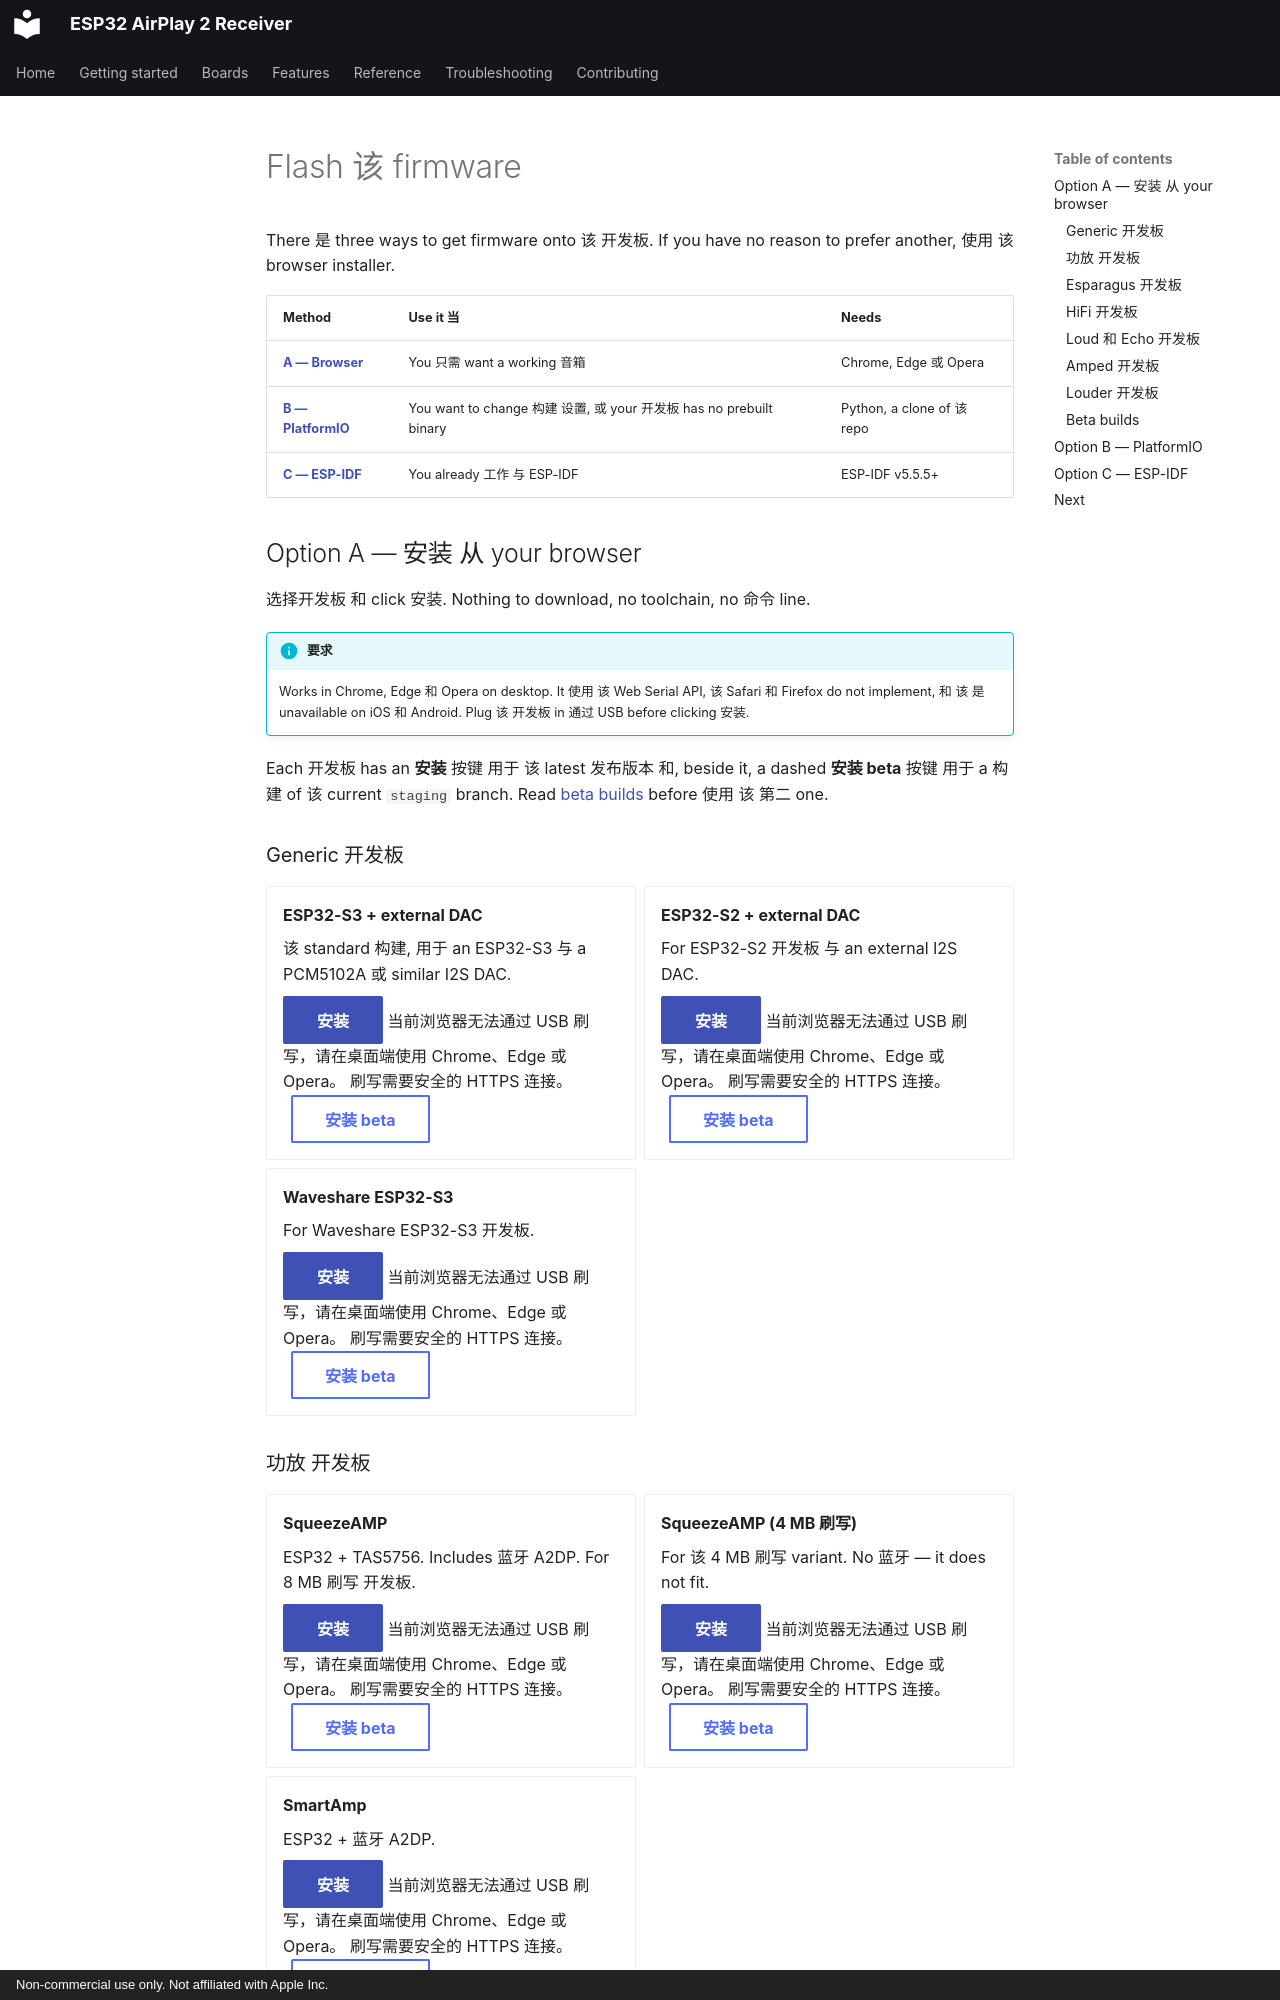

repository: wenghaoping/esp32-s3-airplay · page: ZH/getting-started/flashing/index.html · generator: mkdocs · copyright: Non-commercial use only. Not affiliated with Apple Inc.

# Flash 该 firmware

There 是 three ways to get firmware onto 该 开发板. If you have no reason to prefer
another, 使用 该 browser installer.

| Method | Use it 当 | Needs |
| --- | --- | --- |
| **[A — Browser](#option-a-install-from-your-browser)** | You 只需 want a working 音箱 | Chrome, Edge 或 Opera |
| **[B — PlatformIO](#option-b-platformio)** | You want to change 构建 设置, 或 your 开发板 has no prebuilt binary | Python, a clone of 该 repo |
| **[C — ESP-IDF](#option-c-esp-idf)** | You already 工作 与 ESP-IDF | ESP-IDF v5.5.5+ |

## Option A — 安装 从 your browser

选择开发板 和 click 安装. Nothing to download, no toolchain, no 命令 line.

!!! info "要求"

    Works in Chrome, Edge 和 Opera on desktop. It 使用 该 Web Serial API, 该
    Safari 和 Firefox do not implement, 和 该 是 unavailable on iOS 和 Android.
    Plug 该 开发板 in 通过 USB before clicking 安装.

Each 开发板 has an **安装** 按键 用于 该 latest 发布版本 和, beside it, a dashed
**安装 beta** 按键 用于 a 构建 of 该 current `staging` branch. Read
[beta builds](#beta-builds) before 使用 该 第二 one.

### Generic 开发板

<div class="grid cards" markdown>

-   __ESP32-S3 + external DAC__

    该 standard 构建, 用于 an ESP32-S3 与 a PCM5102A 或 similar I2S DAC.

    <esp-web-install-button manifest="/esp32-s3-airplay/firmware/esp32s3.json">
      <button slot="activate" class="md-button md-button--primary">安装</button>
      <span slot="unsupported">当前浏览器无法通过 USB 刷写，请在桌面端使用 Chrome、Edge 或 Opera。</span>
      <span slot="not-allowed">刷写需要安全的 HTTPS 连接。</span>
    </esp-web-install-button><esp-web-install-button class="安装-beta" manifest="/esp32-s3-airplay/firmware/beta/esp32s3.json">
      <button slot="activate" class="md-button md-button--beta">安装 beta</button>
      <span slot="unsupported"></span>
      <span slot="not-allowed"></span>
    </esp-web-install-button>

-   __ESP32-S2 + external DAC__

    For ESP32-S2 开发板 与 an external I2S DAC.

    <esp-web-install-button manifest="/esp32-s3-airplay/firmware/esp32s2.json">
      <button slot="activate" class="md-button md-button--primary">安装</button>
      <span slot="unsupported">当前浏览器无法通过 USB 刷写，请在桌面端使用 Chrome、Edge 或 Opera。</span>
      <span slot="not-allowed">刷写需要安全的 HTTPS 连接。</span>
    </esp-web-install-button><esp-web-install-button class="安装-beta" manifest="/esp32-s3-airplay/firmware/beta/esp32s2.json">
      <button slot="activate" class="md-button md-button--beta">安装 beta</button>
      <span slot="unsupported"></span>
      <span slot="not-allowed"></span>
    </esp-web-install-button>

-   __Waveshare ESP32-S3__

    For Waveshare ESP32-S3 开发板.

    <esp-web-install-button manifest="/esp32-s3-airplay/firmware/waveshare-esp32s3.json">
      <button slot="activate" class="md-button md-button--primary">安装</button>
      <span slot="unsupported">当前浏览器无法通过 USB 刷写，请在桌面端使用 Chrome、Edge 或 Opera。</span>
      <span slot="not-allowed">刷写需要安全的 HTTPS 连接。</span>
    </esp-web-install-button><esp-web-install-button class="安装-beta" manifest="/esp32-s3-airplay/firmware/beta/waveshare-esp32s3.json">
      <button slot="activate" class="md-button md-button--beta">安装 beta</button>
      <span slot="unsupported"></span>
      <span slot="not-allowed"></span>
    </esp-web-install-button>

</div>

### 功放 开发板

<div class="grid cards" markdown>

-   __SqueezeAMP__

    ESP32 + TAS5756. Includes 蓝牙 A2DP. For 8 MB 刷写 开发板.

    <esp-web-install-button manifest="/esp32-s3-airplay/firmware/squeezeamp-bt.json">
      <button slot="activate" class="md-button md-button--primary">安装</button>
      <span slot="unsupported">当前浏览器无法通过 USB 刷写，请在桌面端使用 Chrome、Edge 或 Opera。</span>
      <span slot="not-allowed">刷写需要安全的 HTTPS 连接。</span>
    </esp-web-install-button><esp-web-install-button class="安装-beta" manifest="/esp32-s3-airplay/firmware/beta/squeezeamp-bt.json">
      <button slot="activate" class="md-button md-button--beta">安装 beta</button>
      <span slot="unsupported"></span>
      <span slot="not-allowed"></span>
    </esp-web-install-button>

-   __SqueezeAMP (4 MB 刷写)__

    For 该 4 MB 刷写 variant. No 蓝牙 — it does not fit.

    <esp-web-install-button manifest="/esp32-s3-airplay/firmware/squeezeamp-4m.json">
      <button slot="activate" class="md-button md-button--primary">安装</button>
      <span slot="unsupported">当前浏览器无法通过 USB 刷写，请在桌面端使用 Chrome、Edge 或 Opera。</span>
      <span slot="not-allowed">刷写需要安全的 HTTPS 连接。</span>
    </esp-web-install-button><esp-web-install-button class="安装-beta" manifest="/esp32-s3-airplay/firmware/beta/squeezeamp-4m.json">
      <button slot="activate" class="md-button md-button--beta">安装 beta</button>
      <span slot="unsupported"></span>
      <span slot="not-allowed"></span>
    </esp-web-install-button>

-   __SmartAmp__

    ESP32 + 蓝牙 A2DP.

    <esp-web-install-button manifest="/esp32-s3-airplay/firmware/smartamp.json">
      <button slot="activate" class="md-button md-button--primary">安装</button>
      <span slot="unsupported">当前浏览器无法通过 USB 刷写，请在桌面端使用 Chrome、Edge 或 Opera。</span>
      <span slot="not-allowed">刷写需要安全的 HTTPS 连接。</span>
    </esp-web-install-button><esp-web-install-button class="安装-beta" manifest="/esp32-s3-airplay/firmware/beta/smartamp.json">
      <button slot="activate" class="md-button md-button--beta">安装 beta</button>
      <span slot="unsupported"></span>
      <span slot="not-allowed"></span>
    </esp-web-install-button>

</div>
